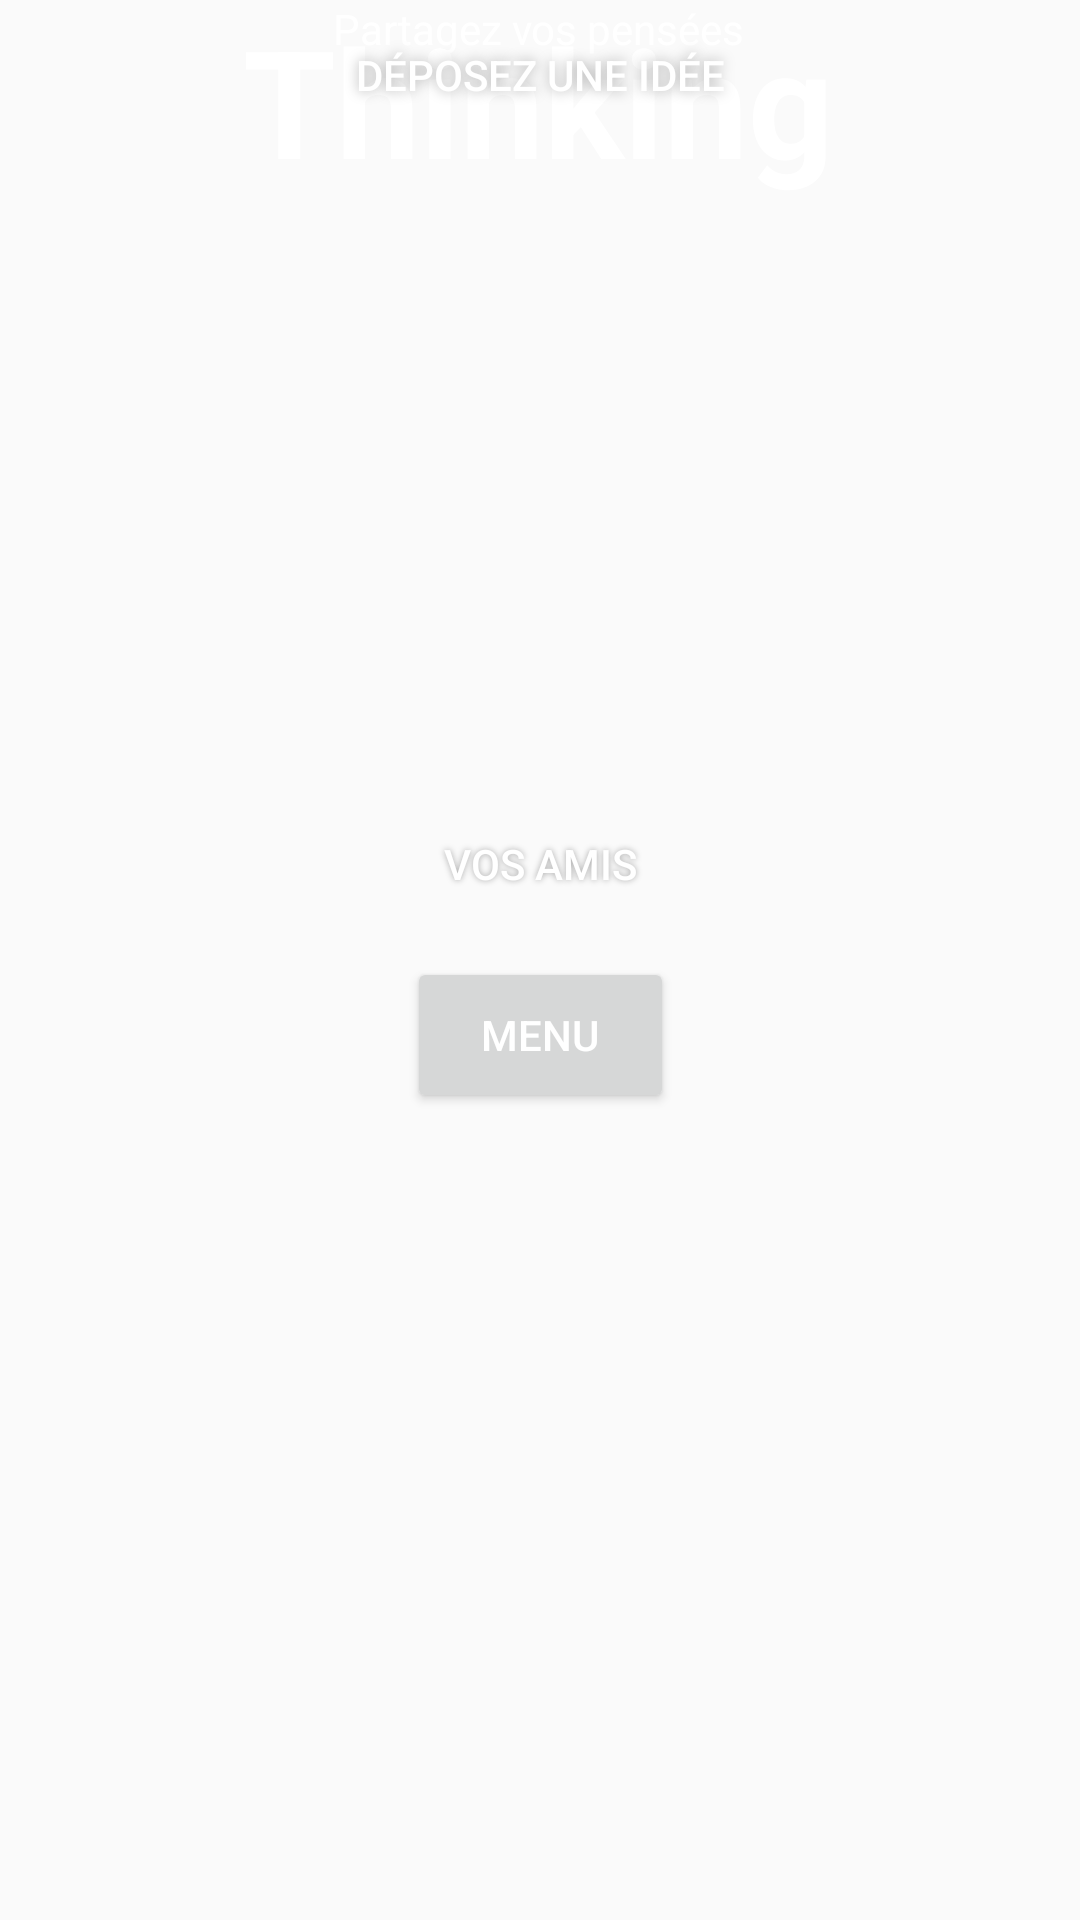

The Android layout XML behind this screen, and the referenced resources:
<!-- AndroidManifest.xml: application theme AppTheme -->
<!-- res/layout/activity_main.xml -->
<?xml version="1.0" encoding="utf-8"?>
<androidx.constraintlayout.widget.ConstraintLayout xmlns:android="http://schemas.android.com/apk/res/android"
    xmlns:app="http://schemas.android.com/apk/res-auto"
    xmlns:tools="http://schemas.android.com/tools"
    android:layout_width="match_parent"
    android:layout_height="match_parent"
    android:background="@drawable/imagefond"
    tools:context=".MainActivity">

    <Button
        android:id="@+id/activity_main_ami_btn"
        android:layout_width="150dp"
        android:layout_height="50dp"
        android:layout_marginTop="244dp"
        android:layout_marginBottom="45dp"
        android:background="@drawable/button_background"
        android:shadowColor="#A8A8A8"
        android:shadowDx="0"
        android:shadowDy="0"
        android:shadowRadius="5"
        android:text="Vos amis"
        android:textColor="#FFFFFF"
        android:textColorLink="#FFFFFF"
        app:layout_constraintBottom_toTopOf="@+id/activity_main_idea_btn"
        app:layout_constraintEnd_toEndOf="@+id/activity_main_idea_btn"
        app:layout_constraintHorizontal_bias="0.0"
        app:layout_constraintStart_toStartOf="@+id/activity_main_idea_btn"
        app:layout_constraintTop_toBottomOf="@+id/activity_main_soustitleOfApp"
        app:layout_constraintVertical_bias="0.0"
        tools:background="#80624B"
        tools:ignore="MissingConstraints"
        tools:layout_constraintCircleRadius="@dimen/activity_vertical_margin" />

    <Button
        android:id="@+id/activity_main_idea_btn"
        android:layout_width="150dp"
        android:layout_height="50dp"
        android:background="@drawable/button_background"
        android:shadowColor="#A8A8A8"
        android:shadowDx="0"
        android:shadowDy="0"
        android:shadowRadius="10"
        android:text="Déposez une idée"
        android:textColor="#FFFFFF"
        app:layout_constraintEnd_toEndOf="parent"
        app:layout_constraintStart_toStartOf="parent"
        tools:background="#80624B"
        tools:ignore="MissingConstraints"
        tools:layout_editor_absoluteY="529dp" />

    <TextView
        android:id="@+id/activity_main_titleOfApp"
        android:layout_width="wrap_content"
        android:layout_height="wrap_content"
        android:text="Thinking"
        android:textColor="#FFFFFF"
        android:textSize="50dp"
        android:textStyle="bold"
        app:layout_constraintEnd_toEndOf="parent"
        app:layout_constraintHorizontal_bias="0.497"
        app:layout_constraintStart_toStartOf="parent"
        tools:ignore="MissingConstraints"
        tools:layout_editor_absoluteY="104dp" />

    <TextView
        android:id="@+id/activity_main_soustitleOfApp"
        android:layout_width="wrap_content"
        android:layout_height="wrap_content"
        android:text="Partagez vos pensées"
        android:textColor="#FFFFFF"
        app:layout_constraintEnd_toEndOf="parent"
        app:layout_constraintHorizontal_bias="0.498"
        app:layout_constraintStart_toStartOf="parent"
        tools:ignore="MissingConstraints"
        tools:layout_editor_absoluteY="171dp" />

    <Button
        android:id="@+id/activity_main_menu_btn"
        android:layout_width="89dp"
        android:layout_height="52dp"
        android:text="Menu"
        android:textColor="#FFFFFF"
        app:layout_constraintBottom_toBottomOf="parent"
        app:layout_constraintEnd_toEndOf="parent"
        app:layout_constraintStart_toStartOf="parent"
        app:layout_constraintTop_toBottomOf="@+id/activity_main_idea_btn"
        tools:background="#80624B" />

</androidx.constraintlayout.widget.ConstraintLayout>
<!-- resources referenced by this layout -->
<resources>
  <!-- drawable button_background (drawable) -->
  <?xml version="1.0" encoding="utf-8"?>
  <selector xmlns:android="http://schemas.android.com/apk/res/android">
  
      <shape xmlns:android="http://schemas.android.com/apk/res/android" android:shape="rectangle" >
          <corners
              android:radius="15dp"
              />
          <solid
              android:color="#965C11"
              />
          <padding
              android:left="0dp"
              android:top="0dp"
              android:right="0dp"
              android:bottom="0dp"
              />
          <size
              android:width="270dp"
              android:height="60dp"
              />
          <stroke
              android:width="1dp"
              android:color="#000000"
              />
      </shape>
  </selector>
  <style name="AppTheme" parent="Theme.AppCompat.Light.DarkActionBar">
          
          <item name="colorPrimary">@color/colorPrimary</item>
          <item name="colorPrimaryDark">@color/colorPrimaryDark</item>
          <item name="colorAccent">@color/colorAccent</item>
      </style>
  <!-- not gathered from this repository: default colours our renderer supplied (Android Studio template values) -->
  <color name="colorPrimary">#FF6200EE</color>
  <color name="colorPrimaryDark">#FF3700B3</color>
  <color name="colorAccent">#FF03DAC5</color>
</resources>
